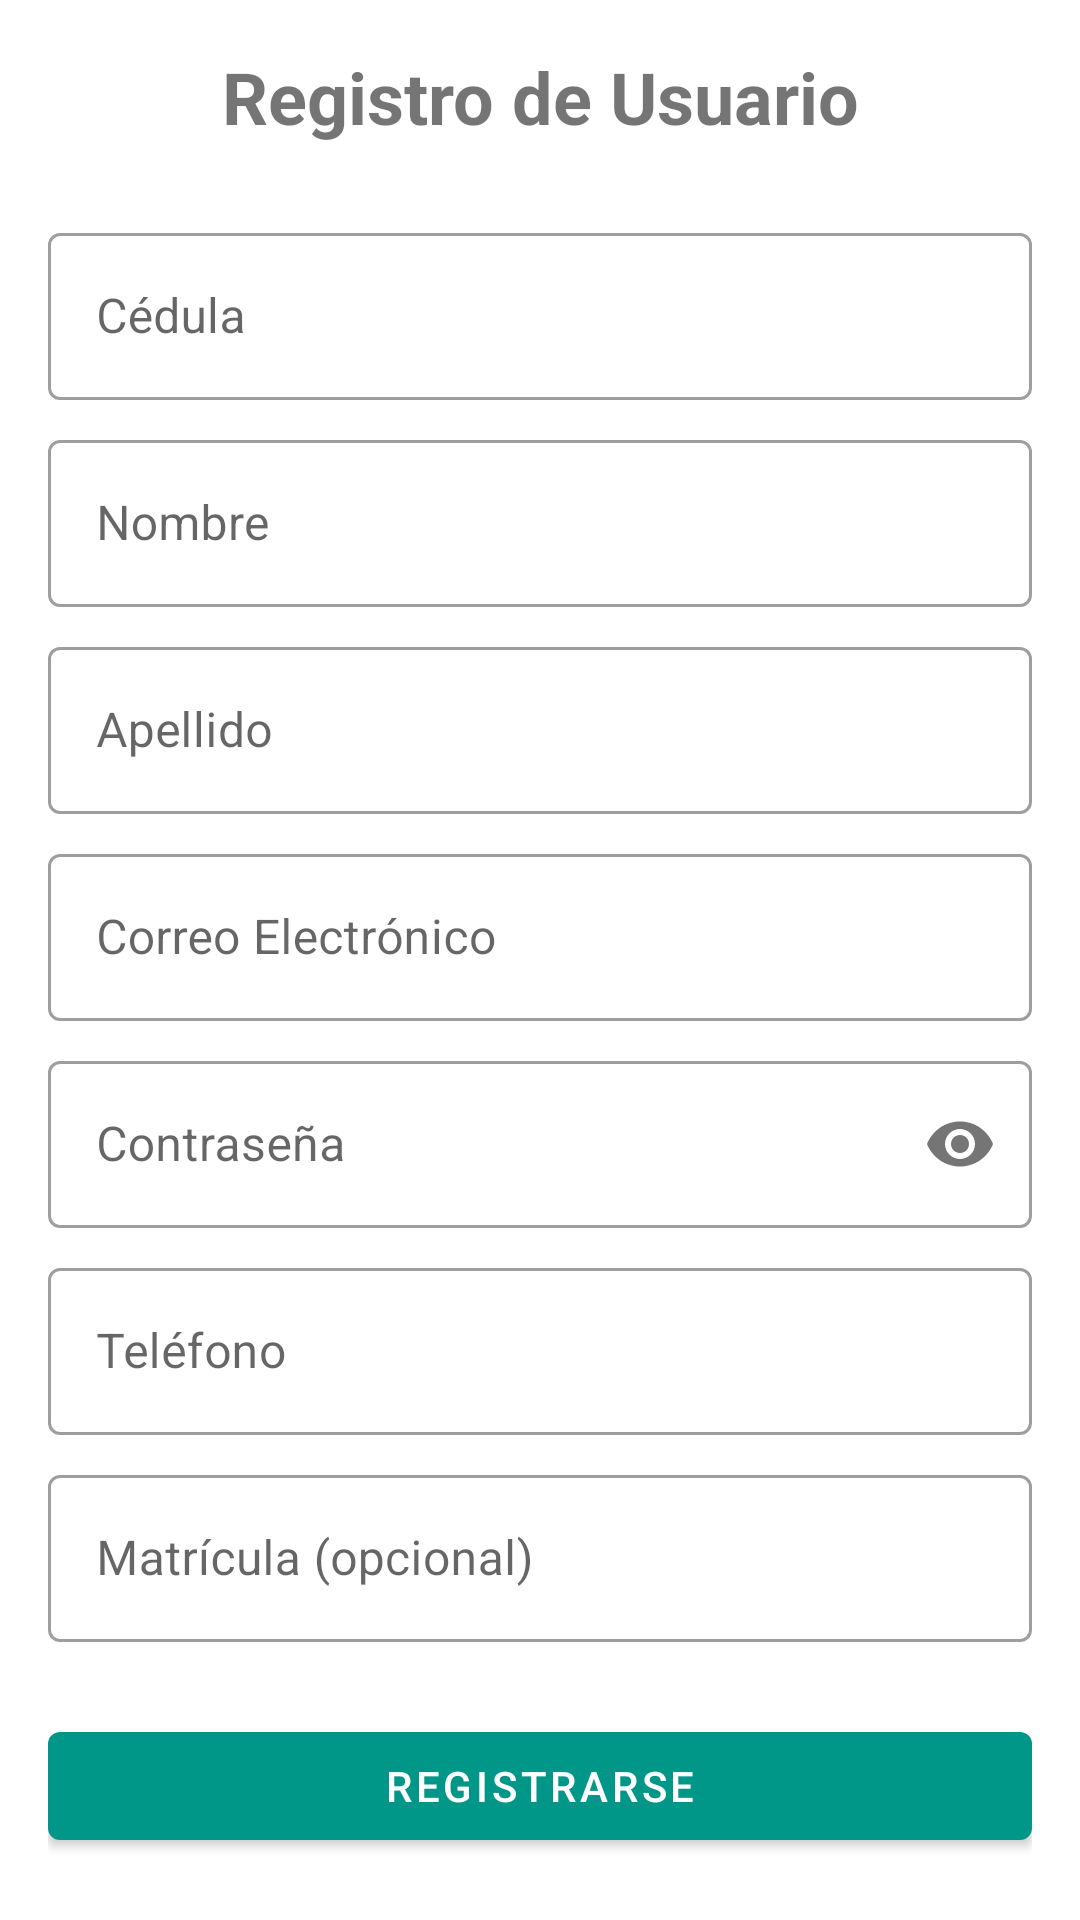

Reconstruct the res/layout file that produces this screen, plus the resources it refers to.
<!-- AndroidManifest.xml: application theme AppTheme -->
<!-- res/layout/activity_register.xml -->
<?xml version="1.0" encoding="utf-8"?>
<androidx.constraintlayout.widget.ConstraintLayout xmlns:android="http://schemas.android.com/apk/res/android"
    xmlns:app="http://schemas.android.com/apk/res-auto"
    xmlns:tools="http://schemas.android.com/tools"
    android:layout_width="match_parent"
    android:layout_height="match_parent"
    android:padding="16dp"
    tools:context=".activities.RegisterActivity">

    <TextView
        android:id="@+id/textViewRegisterTitle"
        android:layout_width="wrap_content"
        android:layout_height="wrap_content"
        android:text="Registro de Usuario"
        android:textSize="24sp"
        android:textStyle="bold"
        app:layout_constraintEnd_toEndOf="parent"
        app:layout_constraintStart_toStartOf="parent"
        app:layout_constraintTop_toTopOf="parent" />

    <ScrollView
        android:layout_width="0dp"
        android:layout_height="0dp"
        android:layout_marginTop="16dp"
        android:fillViewport="true"
        app:layout_constraintBottom_toBottomOf="parent"
        app:layout_constraintEnd_toEndOf="parent"
        app:layout_constraintStart_toStartOf="parent"
        app:layout_constraintTop_toBottomOf="@+id/textViewRegisterTitle">

        <LinearLayout
            android:layout_width="match_parent"
            android:layout_height="wrap_content"
            android:orientation="vertical">

            <com.google.android.material.textfield.TextInputLayout
                android:id="@+id/textInputLayoutCedula"
                style="@style/Widget.MaterialComponents.TextInputLayout.OutlinedBox"
                android:layout_width="match_parent"
                android:layout_height="wrap_content"
                android:layout_marginTop="8dp"
                android:hint="Cédula">

                <com.google.android.material.textfield.TextInputEditText
                    android:id="@+id/cedulaEditText"
                    android:layout_width="match_parent"
                    android:layout_height="wrap_content"
                    android:inputType="number"
                    android:maxLength="11" />

            </com.google.android.material.textfield.TextInputLayout>

            <com.google.android.material.textfield.TextInputLayout
                android:id="@+id/textInputLayoutNombre"
                style="@style/Widget.MaterialComponents.TextInputLayout.OutlinedBox"
                android:layout_width="match_parent"
                android:layout_height="wrap_content"
                android:layout_marginTop="8dp"
                android:hint="Nombre">

                <com.google.android.material.textfield.TextInputEditText
                    android:id="@+id/nombreEditText"
                    android:layout_width="match_parent"
                    android:layout_height="wrap_content"
                    android:inputType="textPersonName" />

            </com.google.android.material.textfield.TextInputLayout>

            <com.google.android.material.textfield.TextInputLayout
                android:id="@+id/textInputLayoutApellido"
                style="@style/Widget.MaterialComponents.TextInputLayout.OutlinedBox"
                android:layout_width="match_parent"
                android:layout_height="wrap_content"
                android:layout_marginTop="8dp"
                android:hint="Apellido">

                <com.google.android.material.textfield.TextInputEditText
                    android:id="@+id/apellidoEditText"
                    android:layout_width="match_parent"
                    android:layout_height="wrap_content"
                    android:inputType="textPersonName" />

            </com.google.android.material.textfield.TextInputLayout>

            <com.google.android.material.textfield.TextInputLayout
                android:id="@+id/textInputLayoutCorreo"
                style="@style/Widget.MaterialComponents.TextInputLayout.OutlinedBox"
                android:layout_width="match_parent"
                android:layout_height="wrap_content"
                android:layout_marginTop="8dp"
                android:hint="Correo Electrónico">

                <com.google.android.material.textfield.TextInputEditText
                    android:id="@+id/correoEditText"
                    android:layout_width="match_parent"
                    android:layout_height="wrap_content"
                    android:inputType="textEmailAddress" />

            </com.google.android.material.textfield.TextInputLayout>

            <com.google.android.material.textfield.TextInputLayout
                android:id="@+id/textInputLayoutPassword"
                style="@style/Widget.MaterialComponents.TextInputLayout.OutlinedBox"
                android:layout_width="match_parent"
                android:layout_height="wrap_content"
                android:layout_marginTop="8dp"
                android:hint="Contraseña"
                app:passwordToggleEnabled="true">

                <com.google.android.material.textfield.TextInputEditText
                    android:id="@+id/passwordEditText"
                    android:layout_width="match_parent"
                    android:layout_height="wrap_content"
                    android:inputType="textPassword" />

            </com.google.android.material.textfield.TextInputLayout>

            <com.google.android.material.textfield.TextInputLayout
                android:id="@+id/textInputLayoutTelefono"
                style="@style/Widget.MaterialComponents.TextInputLayout.OutlinedBox"
                android:layout_width="match_parent"
                android:layout_height="wrap_content"
                android:layout_marginTop="8dp"
                android:hint="Teléfono">

                <com.google.android.material.textfield.TextInputEditText
                    android:id="@+id/telefonoEditText"
                    android:layout_width="match_parent"
                    android:layout_height="wrap_content"
                    android:inputType="phone"
                    android:maxLength="10" />

            </com.google.android.material.textfield.TextInputLayout>

            <com.google.android.material.textfield.TextInputLayout
                android:id="@+id/textInputLayoutMatricula"
                style="@style/Widget.MaterialComponents.TextInputLayout.OutlinedBox"
                android:layout_width="match_parent"
                android:layout_height="wrap_content"
                android:layout_marginTop="8dp"
                android:hint="Matrícula (opcional)">

                <com.google.android.material.textfield.TextInputEditText
                    android:id="@+id/matriculaEditText"
                    android:layout_width="match_parent"
                    android:layout_height="wrap_content"
                    android:inputType="text" />

            </com.google.android.material.textfield.TextInputLayout>

            <Button
                android:id="@+id/registerButton"
                android:layout_width="match_parent"
                android:layout_height="wrap_content"
                android:layout_marginTop="24dp"
                android:text="Registrarse" />

        </LinearLayout>
    </ScrollView>

</androidx.constraintlayout.widget.ConstraintLayout>
<!-- resources referenced by this layout -->
<resources>
  <style name="AppTheme" parent="Theme.MaterialComponents.Light.NoActionBar">
          <item name="colorPrimary">@color/colorPrimary</item>
          <item name="colorPrimaryDark">@color/colorPrimaryDark</item>
          <item name="colorAccent">@color/colorAccent</item>
          <item name="android:windowBackground">@android:color/white</item>
          <item name="android:statusBarColor">@color/green_primary</item>
      </style>
  <color name="colorPrimary">#009688</color>
  <color name="colorPrimaryDark">#388E3C</color>
  <color name="colorAccent">#4CAF50</color>
  <color name="green_primary">#2E7D32</color>
</resources>
